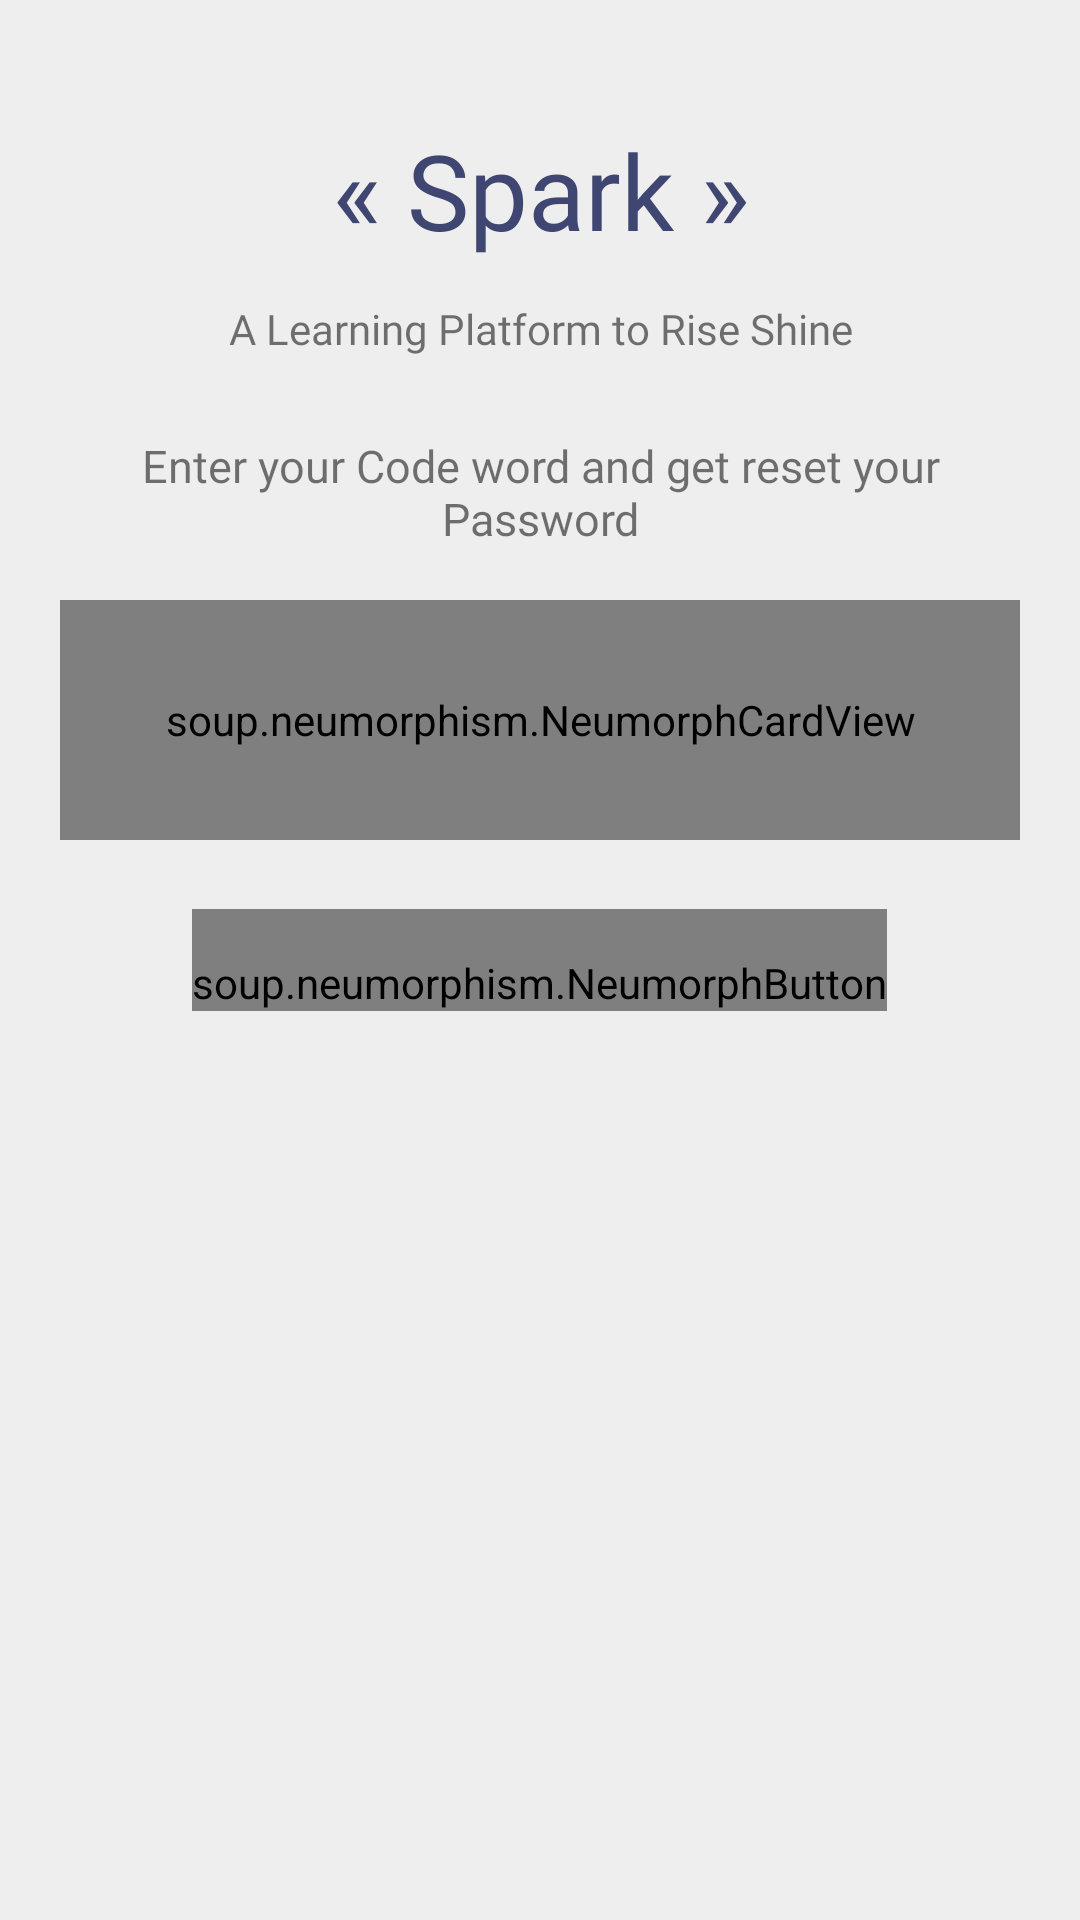

Layout XML and referenced resources for this Android screen:
<!-- AndroidManifest.xml: application theme Theme.Learn -->
<!-- res/layout/fragment_forget_pwd.xml -->
<?xml version="1.0" encoding="utf-8"?>
<FrameLayout xmlns:android="http://schemas.android.com/apk/res/android"
    xmlns:tools="http://schemas.android.com/tools"
    android:layout_width="match_parent"
    android:layout_height="match_parent"
    xmlns:app="http://schemas.android.com/apk/res-auto"
    android:background="?attr/colorPrimary"
    tools:context=".Fragment_Auth.Forget_pwd">

    
    <ScrollView
        android:layout_width="match_parent"
        android:layout_height="match_parent">

        <FrameLayout
            android:layout_width="match_parent"
            android:layout_height="wrap_content"
            android:orientation="vertical">

            <LinearLayout
                android:layout_width="match_parent"
                android:layout_height="400dp"
                android:orientation="horizontal">

                <TextView
                    android:layout_width="match_parent"
                    android:layout_height="wrap_content"
                    android:layout_marginTop="40dp"
                    android:gravity="center"
                    android:fontFamily="@font/poppins_bold"
                    android:text="« Spark »"
                    android:textColor="#3F4671"
                    android:textSize="35dp" />
            </LinearLayout>

            <TextView
                android:layout_width="match_parent"
                android:layout_height="wrap_content"
                android:layout_marginStart="10dp"
                android:layout_marginEnd="10dp"
                android:layout_marginTop="100dp"
                android:fontFamily="@font/poppins_medium"
                android:gravity="center"
                android:text="A Learning Platform to Rise Shine"
                android:textSize="14dp" />

            <TextView
                android:layout_width="match_parent"
                android:layout_height="wrap_content"
                android:text="Enter your Code word and get reset your Password"
                android:gravity="center"
                android:layout_marginTop="145dp"
                android:textSize="15dp"
                android:layout_marginLeft="20dp"
                android:layout_marginRight="20dp"
                android:fontFamily="@font/poppins_medium"/>

            <soup.neumorphism.NeumorphCardView
                style="@style/Widget.Neumorph.CardView"
                app:neumorph_shadowColorLight="?attr/colorOnPrimary"
                app:neumorph_shadowColorDark="?attr/colorOnSecondary"
                android:layout_width="match_parent"
                android:layout_height="80dp"
                android:layout_marginLeft="20dp"
                android:layout_marginRight="20dp"
                android:layout_marginTop="200dp"
                app:neumorph_shapeType="pressed">

                <EditText
                    android:id="@+id/UName_FP"
                    style="@style/neumorp_editText"
                    android:hint="Enter your Email"
                    android:textColor="?attr/colorSecondary"
                    android:inputType="textEmailAddress"
                    android:drawableStart="@drawable/mail">
                </EditText>

            </soup.neumorphism.NeumorphCardView>

            <soup.neumorphism.NeumorphButton
                style="@style/Widget.Neumorph.Button"
                android:id="@+id/Forget_btn_FP"
                app:neumorph_shadowColorLight="?attr/colorOnPrimary"
                app:neumorph_shadowColorDark="?attr/colorOnSecondary"
                android:layout_width="wrap_content"
                android:layout_height="wrap_content"
                android:layout_marginStart="15dp"
                android:layout_marginTop="120dp"
                android:layout_marginEnd="15dp"
                app:neumorph_backgroundColor="#3F4671"
                android:layout_gravity="center"
                android:textColor="@color/white"
                android:paddingTop="15dp"
                android:fontFamily="@font/poppins_semibold"
                android:textSize="20dp"
                android:text="SEND MAIL">
            </soup.neumorphism.NeumorphButton>
        </FrameLayout>
    </ScrollView>
</FrameLayout>
<!-- resources referenced by this layout -->
<resources>
  <color name="white">#FFFFFFFF</color>
  <!-- drawable mail (drawable) -->
  <vector android:height="24dp" android:tint="#3F4671"
      android:viewportHeight="24" android:viewportWidth="24"
      android:width="24dp" xmlns:android="http://schemas.android.com/apk/res/android">
      <path android:fillColor="@android:color/white" android:pathData="M20,4L4,4c-1.1,0 -1.99,0.9 -1.99,2L2,18c0,1.1 0.9,2 2,2h16c1.1,0 2,-0.9 2,-2L22,6c0,-1.1 -0.9,-2 -2,-2zM20,8l-8,5 -8,-5L4,6l8,5 8,-5v2z"/>
  </vector>
  <style name="neumorp_editText">
          <item name="android:layout_width">match_parent</item>
          <item name="android:layout_height">match_parent</item>
          <item name="android:layout_marginStart">10dp</item>
          <item name="android:layout_marginTop">5dp</item>
          <item name="android:layout_marginEnd">10dp</item>
          <item name="android:background">@android:color/transparent</item>
          <item name="android:drawablePadding">20dp</item>
          <item name="android:fontFamily">@font/poppins</item>
          <item name="android:paddingStart">10dp</item>
          <item name="android:textColor">@color/black</item>
          <item name="android:textCursorDrawable">@drawable/cursor</item>
          <item name="android:textSize">14dp</item>
      </style>
  <style name="Theme.Learn" parent="Theme.MaterialComponents.DayNight.NoActionBar">
  
          
          <item name="colorPrimary">@color/colorPrimary</item>      
          <item name="colorPrimaryVariant">@color/black</item>      
          <item name="colorOnPrimary">@color/cardLightBottom</item> 
  
          
          <item name="colorSecondary">@color/black</item>           
          <item name="colorSecondaryVariant">@color/teal_700</item>
          <item name="colorOnSecondary">@color/cardLightTop</item>  
  
          
          <item name="android:statusBarColor" tools:targetApi="l">?attr/colorPrimaryVariant</item>
  
          
      </style>
  <color name="black">#FF000000</color>
  <!-- drawable cursor (drawable) -->
  <?xml version="1.0" encoding="utf-8"?>
  <shape xmlns:android="http://schemas.android.com/apk/res/android" android:shape="rectangle">
      <size android:width="1dp"/>
      <solid android:color="?attr/colorSecondary"/>
  </shape>
  <color name="colorPrimary">#efeeee</color>
  <color name="cardLightBottom">#FFFFFFFF</color>
  <color name="teal_700">#FF018786</color>
  <color name="cardLightTop">#DADBDB</color>
</resources>
